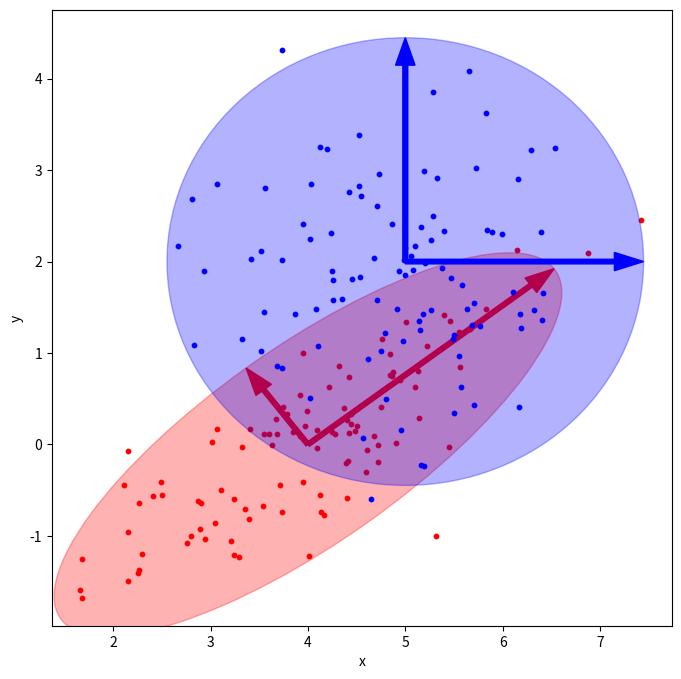

This figure's Python source:

import numpy as np
import matplotlib as mpl
import matplotlib.pyplot as plt

def make_ellipses(mean, cov, ax, confidence=5.991, alpha=0.3, color="blue", eigv=False, arrow_color_list=None):
    """
    多元正态分布
    mean: 均值
    cov: 协方差矩阵
    ax: 画布的Axes对象
    confidence: 置信椭圆置信率 # 置信区间， 95%： 5.991  99%： 9.21  90%： 4.605 
    alpha: 椭圆透明度
    eigv: 是否画特征向量
    arrow_color_list: 箭头颜色列表
    """
    lambda_, v = np.linalg.eig(cov)    # 计算特征值lambda_和特征向量v
    # print "lambda: ", lambda_
    # print "v: ", v
    # print "v[0, 0]: ", v[0, 0]

    sqrt_lambda = np.sqrt(np.abs(lambda_))    # 存在负的特征值， 无法开方，取绝对值

    s = confidence
    width = 2 * np.sqrt(s) * sqrt_lambda[0]    # 计算椭圆的两倍长轴
    height = 2 * np.sqrt(s) * sqrt_lambda[1]   # 计算椭圆的两倍短轴
    angle = np.rad2deg(np.arccos(v[0, 0]))    # 计算椭圆的旋转角度
    ell = mpl.patches.Ellipse(xy=mean, width=width, height=height, angle=angle, color=color)    # 绘制椭圆

    ax.add_artist(ell)
    ell.set_alpha(alpha)
    # 是否画出特征向量
    if eigv:
        # print "type(v): ", type(v)
        if arrow_color_list is None:
            arrow_color_list = [color for i in range(v.shape[0])]
        for i in range(v.shape[0]):
            v_i = v[:, i]
            scale_variable = np.sqrt(s) * sqrt_lambda[i]
            # 绘制箭头
            """
            ax.arrow(x, y, dx, dy,    # (x, y)为箭头起始坐标，(dx, dy)为偏移量
                     width,    # 箭头尾部线段宽度
                     length_includes_head,    # 长度是否包含箭头
                     head_width,    # 箭头宽度
                     head_length,    # 箭头长度
                     color,    # 箭头颜色
                     )
            """
            ax.arrow(mean[0], mean[1], scale_variable*v_i[0], scale_variable * v_i[1], 
                     width=0.05, 
                     length_includes_head=True, 
                     head_width=0.2, 
                     head_length=0.3,
                     color=arrow_color_list[i])
            # ax.annotate("", 
            #             xy=(mean[0] + lambda_[i] * v_i[0], mean[1] + lambda_[i] * v_i[1]),
            #             xytext=(mean[0], mean[1]),
            #             arrowprops=dict(arrowstyle="->", color=arrow_color_list[i]))


    # v, w = np.linalg.eigh(cov)
    # print "v: ", v

    # # angle = np.rad2deg(np.arccos(w))
    # u = w[0] / np.linalg.norm(w[0])
    # angle = np.arctan2(u[1], u[0])
    # angle = 180 * angle / np.pi
    # s = 5.991   # 置信区间， 95%： 5.991  99%： 9.21  90%： 4.605 
    # v = 2.0 * np.sqrt(s) * np.sqrt(v)
    # ell = mpl.patches.Ellipse(xy=mean, width=v[0], height=v[1], angle=180 + angle, color="red")
    # ell.set_clip_box(ax.bbox)
    # ell.set_alpha(0.5)
    # ax.add_artist(ell)

def plot_2D_gaussian_sampling(mean, cov, ax, data_num=100, confidence=5.991, color="blue", alpha=0.3, eigv=False):
    """
    mean: 均值
    cov: 协方差矩阵
    ax: Axes对象
    confidence: 置信椭圆的置信率
    data_num: 散点采样数量
    color: 颜色
    alpha: 透明度
    eigv: 是否画特征向量的箭头
    """
    if isinstance(mean, list) and len(mean) > 2:
        print ("多元正态分布，多于2维")
        mean = mean[:2]
        cov_temp = []
        for i in range(2):
            cov_temp.append(cov[i][:2])
        cov = cov_temp
    elif isinstance(mean, np.ndarray) and mean.shape[0] > 2:
        mean = mean[:2]
        cov = cov[:2, :2]
    data = np.random.multivariate_normal(mean, cov, 100)
    x, y = data.T
    plt.scatter(x, y, s=10, c=color)
    make_ellipses(mean, cov, ax, confidence=confidence, color=color, alpha=alpha, eigv=eigv)


def main():
    # plt.figure("Multivariable Gaussian Distribution")
    plt.rcParams["figure.figsize"] = (8.0, 8.0)
    fig, ax = plt.subplots()
    ax.set_xlabel("x")
    ax.set_ylabel("y")
    print ("ax:", ax)

    mean = [4, 0]
    cov = [[1, 0.9], 
           [0.9, 0.5]]
    
    plot_2D_gaussian_sampling(mean=mean, cov=cov, ax=ax, eigv=True, color="r")

    mean1 = [5, 2]
    cov1 = [[1, 0],
           [0, 1]]
    plot_2D_gaussian_sampling(mean=mean1, cov=cov1, ax=ax, eigv=True)

    #plt.savefig("./gaussian_covariance_matrix.png")
    plt.show()


if __name__ == "__main__":
    main()
